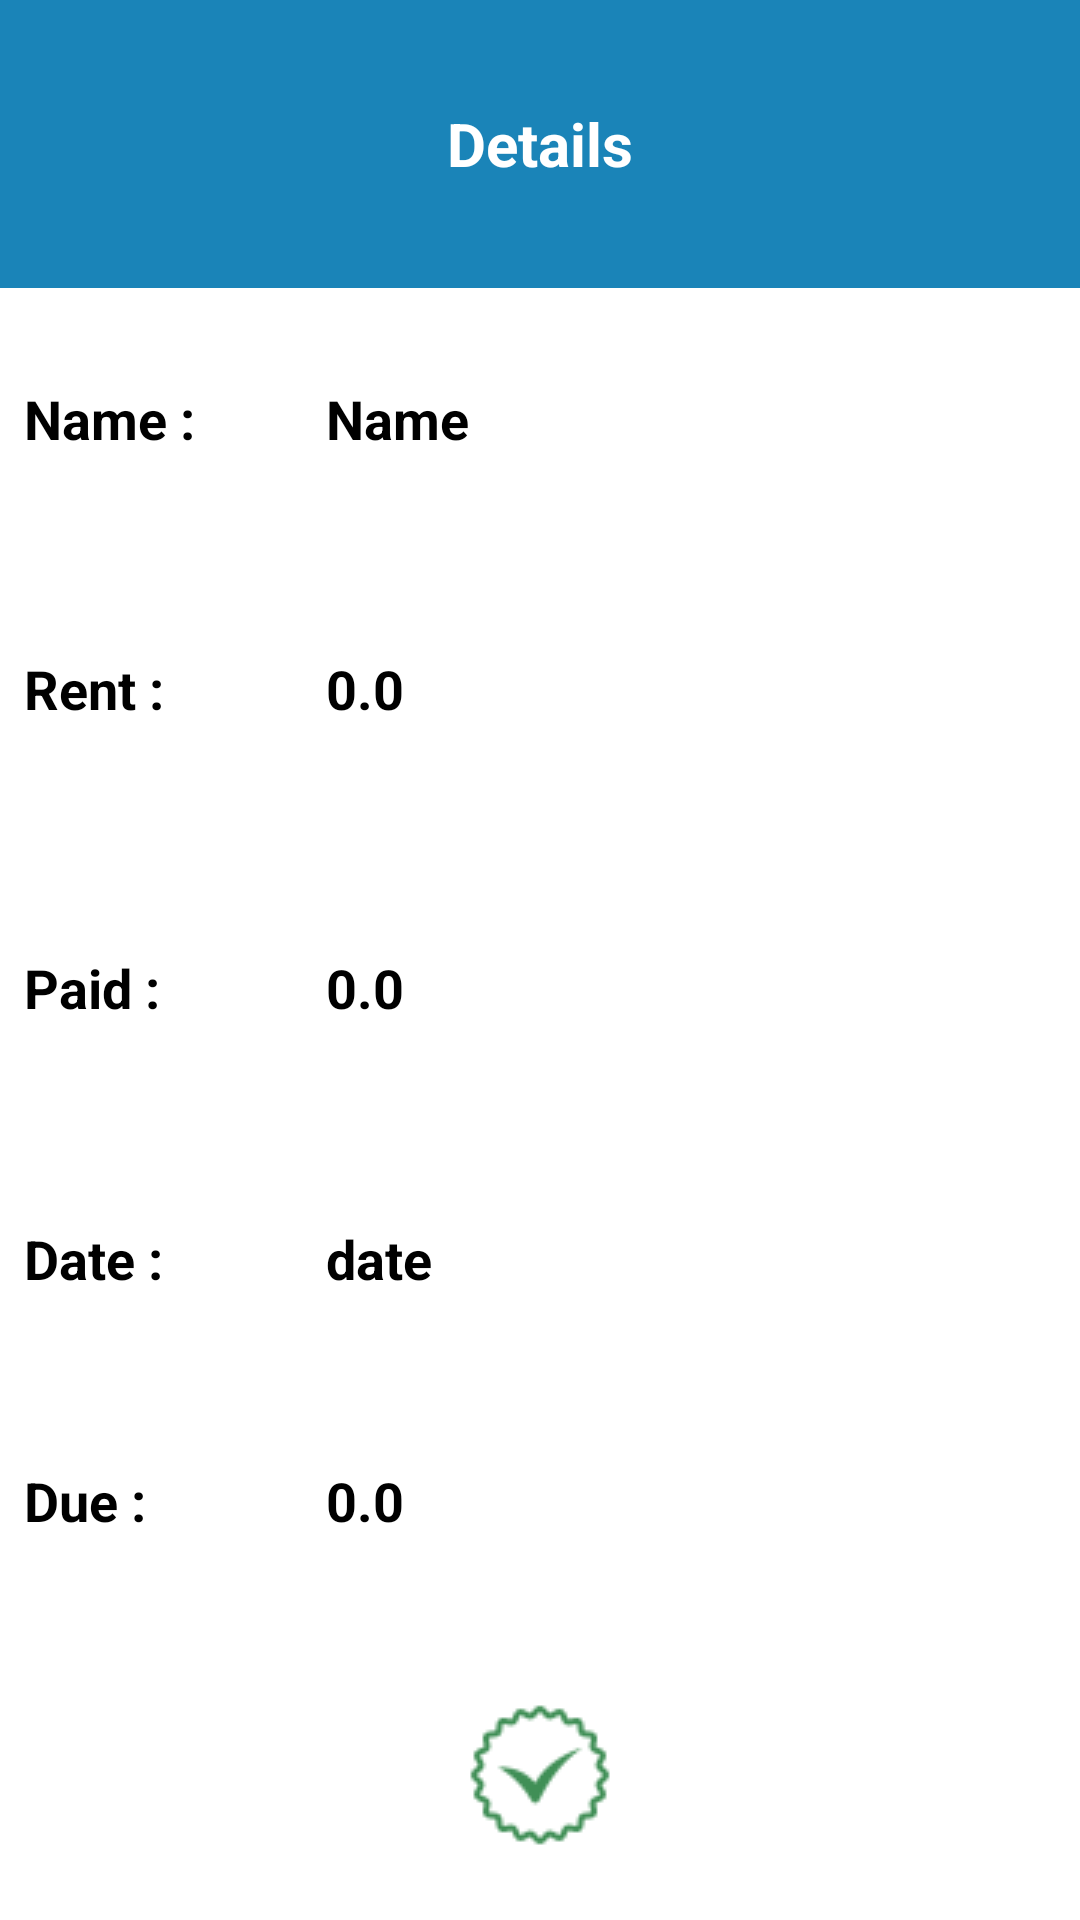

Here is an Android app screen rendered from its layout file. Give the layout XML and the strings, colors and styles it references.
<!-- AndroidManifest.xml: application theme Theme.RentManagement -->
<!-- res/layout/detail.xml -->
<?xml version="1.0" encoding="utf-8"?>
<LinearLayout xmlns:android="http://schemas.android.com/apk/res/android"
    android:layout_width="match_parent"
    android:layout_height="match_parent"
   android:layout_gravity="center"

    android:weightSum="1"
    android:orientation="vertical"
    android:background="@color/white">


    <LinearLayout
        android:id="@+id/title"
        android:background="@color/purple_700"
        android:layout_weight="0.15"
        android:layout_width="match_parent"
        android:layout_height="0dp"
        android:gravity="center">
        <RelativeLayout
            android:layout_width="match_parent"
            android:layout_height="match_parent">


             <TextView
                 android:layout_centerInParent="true"
                 android:id="@+id/detail"
           android:textSize="20sp"
           android:textStyle="bold"
           android:textColor="@color/white"
           android:text="Details"
           android:layout_width="wrap_content"
           android:layout_height="wrap_content"/>


       <ImageView
           android:id="@+id/call"
           android:layout_marginRight="8dp"
           android:layout_centerInParent="true"
           android:src="@drawable/call1"
          android:layout_alignParentEnd="true"
           android:layout_width="wrap_content"
           android:layout_height="wrap_content"/>

        </RelativeLayout>

    </LinearLayout>


    <LinearLayout

        android:layout_weight="0.136"
        android:layout_width="match_parent"
        android:layout_height="0dp"
        android:weightSum="1"
        android:orientation="horizontal">

        <LinearLayout
            android:layout_weight="0.28"
            android:layout_width="0dp"
            android:layout_height="match_parent">
            <TextView
                android:layout_marginLeft="8dp"
                android:layout_gravity="center"
                android:textSize="18sp"
                android:textStyle="bold"
                android:textColor="@color/black"
                android:text="Name :"
                android:layout_width="wrap_content"
                android:layout_height="wrap_content"/>
        </LinearLayout>

        <LinearLayout

            android:layout_weight="0.72"
            android:layout_width="0dp"
            android:layout_height="match_parent">
            <TextView
                android:id="@+id/name"
                android:layout_marginLeft="8dp"
                android:layout_gravity="center"
                android:textSize="18sp"
                android:textStyle="bold"
                android:textColor="@color/black"
                android:text="Name"
                android:layout_width="wrap_content"
                android:layout_height="wrap_content"/>
        </LinearLayout>

    </LinearLayout>


    <LinearLayout

        android:layout_weight="0.146"
        android:layout_width="match_parent"
        android:layout_height="0dp"
        android:weightSum="1"
        android:orientation="horizontal">

        <LinearLayout
            android:layout_weight="0.28"
            android:layout_width="0dp"
            android:layout_height="match_parent">
            <TextView
                android:layout_marginLeft="8dp"
                android:layout_gravity="center"
                android:textSize="18sp"
                android:textStyle="bold"
                android:textColor="@color/black"
                android:text="Rent :"
                android:layout_width="wrap_content"
                android:layout_height="wrap_content"/>
        </LinearLayout>

        <LinearLayout

            android:layout_weight="0.72"
            android:layout_width="0dp"
            android:layout_height="match_parent">
            <TextView
                android:id="@+id/rent"
                android:layout_marginLeft="8dp"
                android:layout_gravity="center"
                android:textSize="18sp"
                android:textStyle="bold"
                android:textColor="@color/black"
                android:text="0.0"
                android:layout_width="wrap_content"
                android:layout_height="wrap_content"/>
        </LinearLayout>

    </LinearLayout>

    <LinearLayout

        android:layout_weight="0.166"
        android:layout_width="match_parent"
        android:layout_height="0dp"
        android:weightSum="1"
        android:orientation="horizontal">

        <LinearLayout
            android:layout_weight="0.28"
            android:layout_width="0dp"
            android:layout_height="match_parent">
            <TextView
                android:layout_marginLeft="8dp"
                android:layout_gravity="center"
                android:textSize="18sp"
                android:textStyle="bold"
                android:textColor="@color/black"
                android:text="Paid :"
                android:layout_width="wrap_content"
                android:layout_height="wrap_content"/>
        </LinearLayout>

        <LinearLayout

            android:layout_weight="0.72"
            android:layout_width="0dp"
            android:layout_height="match_parent">
            <TextView
                android:id="@+id/apaid"
                android:layout_marginLeft="8dp"
                android:layout_gravity="center"
                android:textSize="18sp"
                android:textStyle="bold"
                android:textColor="@color/black"
                android:text="0.0"
                android:layout_width="wrap_content"
                android:layout_height="wrap_content"/>
        </LinearLayout>

    </LinearLayout>

    <LinearLayout


        android:layout_weight="0.116"
        android:layout_width="match_parent"
        android:layout_height="0dp"
        android:weightSum="1"
        android:orientation="horizontal">
        <LinearLayout
            android:layout_weight="0.28"
            android:layout_width="0dp"
            android:layout_height="match_parent">
            <TextView
                android:layout_marginLeft="8dp"
                android:layout_gravity="center"
                android:textSize="18sp"
                android:textStyle="bold"
                android:textColor="@color/black"
                android:text="Date :"
                android:layout_width="wrap_content"
                android:layout_height="wrap_content"/>
        </LinearLayout>

        <LinearLayout

            android:layout_weight="0.72"
            android:layout_width="0dp"
            android:layout_height="match_parent">
            <TextView

                android:id="@+id/date"
                android:layout_marginLeft="8dp"
                android:layout_gravity="center"
                android:textSize="18sp"
                android:textStyle="bold"
                android:textColor="@color/black"
                android:text="date"
                android:layout_width="wrap_content"
                android:layout_height="wrap_content"/>
        </LinearLayout>
    </LinearLayout>


    <LinearLayout

        android:layout_weight="0.136"
        android:layout_width="match_parent"
        android:layout_height="0dp"
        android:weightSum="1"
        android:orientation="horizontal">
        <LinearLayout
            android:layout_weight="0.28"
            android:layout_width="0dp"
            android:layout_height="match_parent">
            <TextView
                android:layout_marginLeft="8dp"
                android:layout_gravity="center"
                android:textSize="18sp"
                android:textStyle="bold"
                android:textColor="@color/black"
                android:text="Due :"
                android:layout_width="wrap_content"
                android:layout_height="wrap_content"/>
        </LinearLayout>

        <LinearLayout

            android:layout_weight="0.72"
            android:layout_width="0dp"
            android:layout_height="match_parent">
            <TextView
                android:id="@+id/due"
                android:layout_marginLeft="8dp"
                android:layout_gravity="center"
                android:textSize="18sp"
                android:textStyle="bold"
                android:textColor="@color/black"
                android:text="0.0"
                android:layout_width="wrap_content"
                android:layout_height="wrap_content"/>
        </LinearLayout>
    </LinearLayout>



    <LinearLayout

        android:layout_weight="0.15"
        android:layout_width="match_parent"
        android:layout_height="0dp"
        android:gravity="center">

        <ImageView
            android:id="@+id/status"
          android:layout_margin="2dp"
            android:src="@drawable/checkmark"
            android:layout_width="wrap_content"
            android:layout_height="wrap_content"/>
    </LinearLayout>





</LinearLayout>
<!-- resources referenced by this layout -->
<resources>
  <color name="black">#000000</color>
  <color name="purple_700">#1a84b8</color>
  <color name="white">#FFFFFFFF</color>
  <!-- drawable checkmark: png bitmap (drawable, 1464 bytes) -->
  <style name="Theme.RentManagement" parent="Base.Theme.RentManagement" />
  <style name="Base.Theme.RentManagement" parent="Theme.MaterialComponents.Light.NoActionBar">
          
          
  
          <item name="colorPrimary">@color/purple_500</item>
          <item name="colorPrimaryVariant">@color/purple_700</item>
          <item name="colorOnPrimary">@color/white</item>
          
          <item name="colorSecondary">@color/teal_200</item>
          <item name="colorSecondaryVariant">@color/teal_700</item>
          <item name="colorOnSecondary">@color/black</item>
          
          <item name="android:statusBarColor">?attr/colorPrimaryVariant</item>
          <item name="fontFamily">@font/aref_ruqaa</item>
          <item name="bottomSheetDialogTheme">@style/AppBottomSheetDialogTheme</item>
      </style>
  <color name="purple_500">#1a84b8</color>
  <color name="teal_200">#1a84b8</color>
  <color name="teal_700">#1a84b8</color>
  <style name="AppBottomSheetDialogTheme" parent="Theme.Design.Light.BottomSheetDialog">
          <item name="bottomSheetStyle">@style/AppModalStyle</item>
      </style>
  <style name="AppModalStyle" parent="Widget.Design.BottomSheet.Modal">
          <item name="android:background">@drawable/rounded_dialog</item>
      </style>
</resources>
